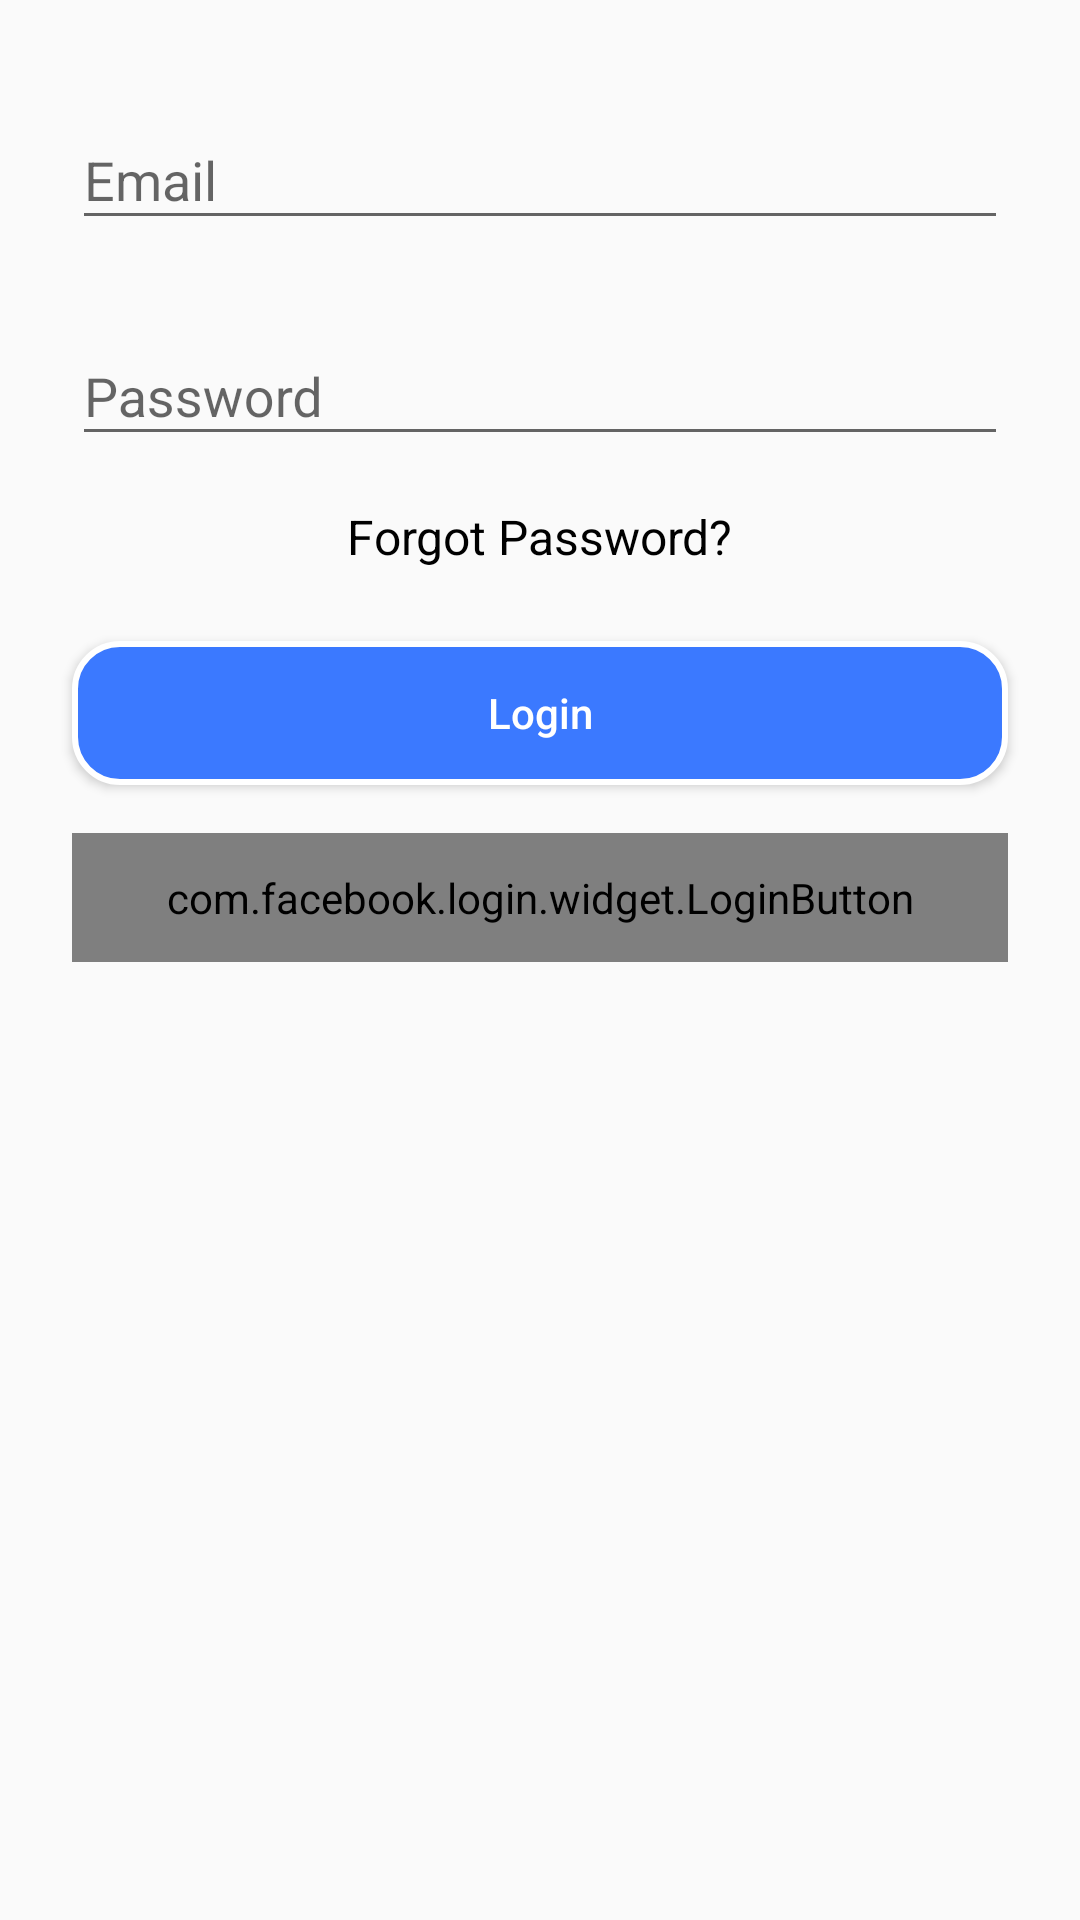

The Android layout XML behind this screen, and the referenced resources:
<!-- AndroidManifest.xml: application theme AppTheme -->
<!-- res/layout/fragment_my_login.xml -->
<?xml version="1.0" encoding="utf-8"?>
<FrameLayout xmlns:android="http://schemas.android.com/apk/res/android"
    xmlns:app="http://schemas.android.com/apk/res-auto"
    xmlns:tools="http://schemas.android.com/tools"
    android:layout_width="match_parent"
    android:layout_height="match_parent"
    tools:context=".ui.fragments.mylogin.MyLogin">

    <ScrollView
        android:layout_width="match_parent"
        android:layout_height="match_parent"
        android:scrollbars="none">

        <RelativeLayout
            android:layout_width="match_parent"
            android:layout_height="wrap_content">

            <android.support.design.widget.TextInputLayout
                android:id="@+id/textInputLayoutEmail"
                android:layout_width="match_parent"
                android:layout_height="wrap_content"
                android:layout_marginBottom="8dp"
                android:layout_marginEnd="24dp"
                android:layout_marginStart="24dp"
                android:layout_marginTop="24dp"
                android:focusableInTouchMode="true"
                app:hintTextAppearance="@style/TextAppearance.App.TextInputLayout">

                <android.support.design.widget.TextInputEditText
                    android:id="@+id/textInputEditTextEmail"
                    android:layout_width="match_parent"
                    android:layout_height="wrap_content"
                    android:focusable="true"
                    android:focusableInTouchMode="true"
                    android:hint="@string/email"
                    android:imeOptions="actionNext"
                    android:importantForAutofill="noExcludeDescendants"
                    android:inputType="text|textNoSuggestions"
                    android:maxLines="1"
                    android:textColor="@android:color/black" />

            </android.support.design.widget.TextInputLayout>


            <android.support.design.widget.TextInputLayout
                android:id="@+id/textInputLayoutPassword"
                android:layout_width="match_parent"
                android:layout_height="wrap_content"
                android:layout_below="@+id/textInputLayoutEmail"
                android:layout_marginBottom="8dp"
                android:layout_marginEnd="24dp"
                android:layout_marginStart="24dp"
                android:layout_marginTop="8dp"
                android:focusableInTouchMode="true"
                app:hintTextAppearance="@style/TextAppearance.App.TextInputLayout">

                <android.support.design.widget.TextInputEditText
                    android:id="@+id/textInputEditTextPassword"
                    android:layout_width="match_parent"
                    android:layout_height="wrap_content"
                    android:focusable="true"
                    android:focusableInTouchMode="true"
                    android:hint="@string/password"
                    android:imeOptions="actionDone"
                    android:importantForAutofill="noExcludeDescendants"
                    android:inputType="textPassword|textNoSuggestions"
                    android:maxLines="1"
                    android:textColor="@android:color/black" />

            </android.support.design.widget.TextInputLayout>

            <TextView
                android:id="@+id/forget_pass"
                android:layout_width="wrap_content"
                android:layout_height="wrap_content"
                android:layout_below="@+id/textInputLayoutPassword"
                android:layout_centerInParent="true"
                android:layout_marginBottom="8dp"
                android:layout_marginEnd="24dp"
                android:layout_marginTop="8dp"
                android:text="@string/forgot_password"
                android:textColor="@android:color/black"
                android:textSize="16sp" />

            <Button
                android:id="@+id/login_button"
                android:layout_width="match_parent"
                android:layout_height="wrap_content"
                android:layout_below="@+id/forget_pass"
                android:layout_centerHorizontal="true"
                android:layout_marginBottom="8dp"
                android:layout_marginEnd="24dp"
                android:layout_marginStart="24dp"
                android:layout_marginTop="16dp"
                android:background="@drawable/button_bg"
                android:text="@string/login"
                android:textAllCaps="false"
                android:textColor="@android:color/white" />

            <com.facebook.login.widget.LoginButton
                android:id="@+id/fb_button"
                android:layout_width="match_parent"
                android:layout_height="wrap_content"
                android:layout_below="@id/login_button"
                android:layout_marginBottom="30dp"
                android:layout_marginEnd="24dp"
                android:layout_marginStart="24dp"
                android:layout_marginTop="8dp"
                android:paddingBottom="12dp"
                android:paddingTop="12dp" />

            
            

            
        </RelativeLayout>

    </ScrollView>

    <RelativeLayout
        android:id="@+id/relative_progress"
        android:layout_width="match_parent"
        android:layout_height="match_parent"
        android:background="@color/colorTransparent"
        android:visibility="gone">

        <com.wang.avi.AVLoadingIndicatorView
            android:id="@+id/avi"
            style="@style/AVLoadingIndicatorView"
            android:layout_width="wrap_content"
            android:layout_height="wrap_content"
            android:layout_centerInParent="true"
            android:visibility="gone"
            app:indicatorColor="@color/colorPrimary"
            app:indicatorName="BallGridPulseIndicator" />
    </RelativeLayout>

</FrameLayout>
<!-- resources referenced by this layout -->
<resources>
  <color name="colorPrimary">#3B79FF</color>
  <color name="colorTransparent">#80000000</color>
  <!-- drawable button_bg (drawable) -->
  <?xml version="1.0" encoding="utf-8"?>
  <shape
      xmlns:android="http://schemas.android.com/apk/res/android">
      <stroke
          android:width="2dp"
          android:color="@android:color/white"/>
      <corners
          android:radius="15dp" />
  
      <padding
          android:left="10dp"
          android:right="10dp"
          android:top="10dp"
          android:bottom="10dp"/>
  
      <solid android:color="@color/colorPrimary"/>
  </shape>
  <string name="email">Email</string>
  <string name="facebook">Facebook</string>
  <string name="forgot_password">Forgot Password?</string>
  <string name="login">Login</string>
  <string name="or">Or</string>
  <string name="password">Password</string>
  <string name="wechat">Wechat</string>
  <style name="TextAppearance.App.TextInputLayout" parent="@android:style/TextAppearance">
          <item name="colorControlNormal">#c5c5c5</item>
          <item name="colorControlActivated">#515151</item>
          <item name="colorControlHighlight">#515151</item>
      </style>
  <style name="AppTheme" parent="Theme.AppCompat.Light.DarkActionBar">
          
          <item name="colorPrimary">@color/colorPrimary</item>
          <item name="colorPrimaryDark">@color/colorPrimaryDark</item>
          <item name="colorAccent">@color/colorAccent</item>
  
      </style>
  <color name="colorPrimaryDark">#3868E4</color>
  <color name="colorAccent">#515151</color>
</resources>
